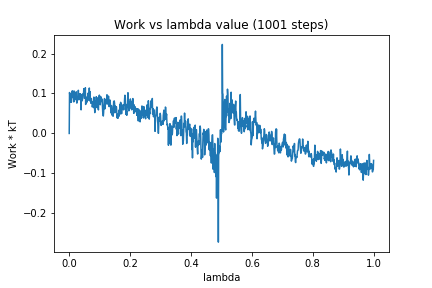

Values plotted in this chart, from the file beside it:
0, 0.0
1, 0.1024
2, 0.09609
3, 0.09874
4, 0.08749
5, 0.07791
6, 0.09779
7, 0.07858
8, 0.08987
9, 0.08994
10, 0.1066
11, 0.09212
12, 0.1017
13, 0.1051
14, 0.09374
15, 0.07887
16, 0.1063
17, 0.08365
18, 0.09077
19, 0.08476
20, 0.09283
21, 0.09628
22, 0.09501
23, 0.1042
24, 0.08301
25, 0.07589
26, 0.08149
27, 0.08614
28, 0.08405
29, 0.08977
30, 0.1081
31, 0.08485
32, 0.0962
33, 0.09492
34, 0.09921
35, 0.08882
36, 0.09921
37, 0.08301
38, 0.09103
39, 0.05903
40, 0.09739
41, 0.0877
42, 0.08137
43, 0.08292
44, 0.08692
45, 0.09909
46, 0.09731
47, 0.09977
48, 0.1122
49, 0.1052
50, 0.08796
51, 0.08897
52, 0.09083
53, 0.1143
54, 0.07255
55, 0.08464
56, 0.09094
57, 0.07729
58, 0.07954
59, 0.08125
60, 0.08944
... 940 more rows
